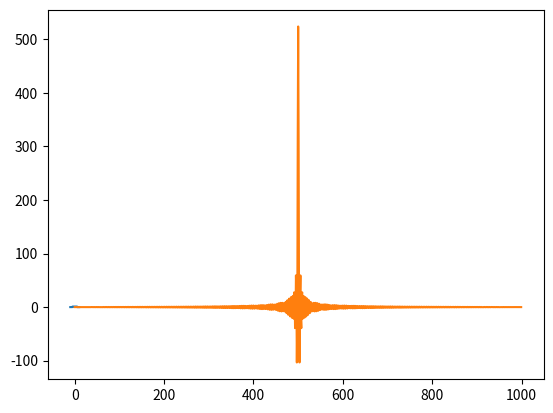

Write Python code to recreate this figure.
import numpy as np
import matplotlib.pyplot as plt
from scipy import signal
%matplotlib inline

def ft1d(func):
    ft = np.fft.fftshift(np.fft.fft(np.fft.ifftshift(func)))
    return ft

def ift1d(func):
    ift = np.fft.fftshift(np.fft.ifft(np.fft.ifftshift(func)))
    return ift

# We first need to generate the independent variable
x = np.linspace(-10, 10, 1000)
print("Shape of x: {}".format(x.shape))

A = 1
T = 0.3    # TODO: what parameter is this? in what units?
sq = A/2 *signal.square(T*x + np.pi/2)    # we use A/2 because we will shif the function up
                                          # the + np.pi/2 makes it be centered on 0

# shift it so that we only have positive value A and zero, not 
sq = sq + A/2
# We want to keep only the central box, not the periodic function
indl = np.where(x < -(np.pi/T))    # nulling left side
sq[indl] = 0
indr = np.where(x > (np.pi/T))
sq[indr] = 0

plt.plot(x, sq)

sq_ft = ft1d(sq)

plt.plot(sq_ft)







